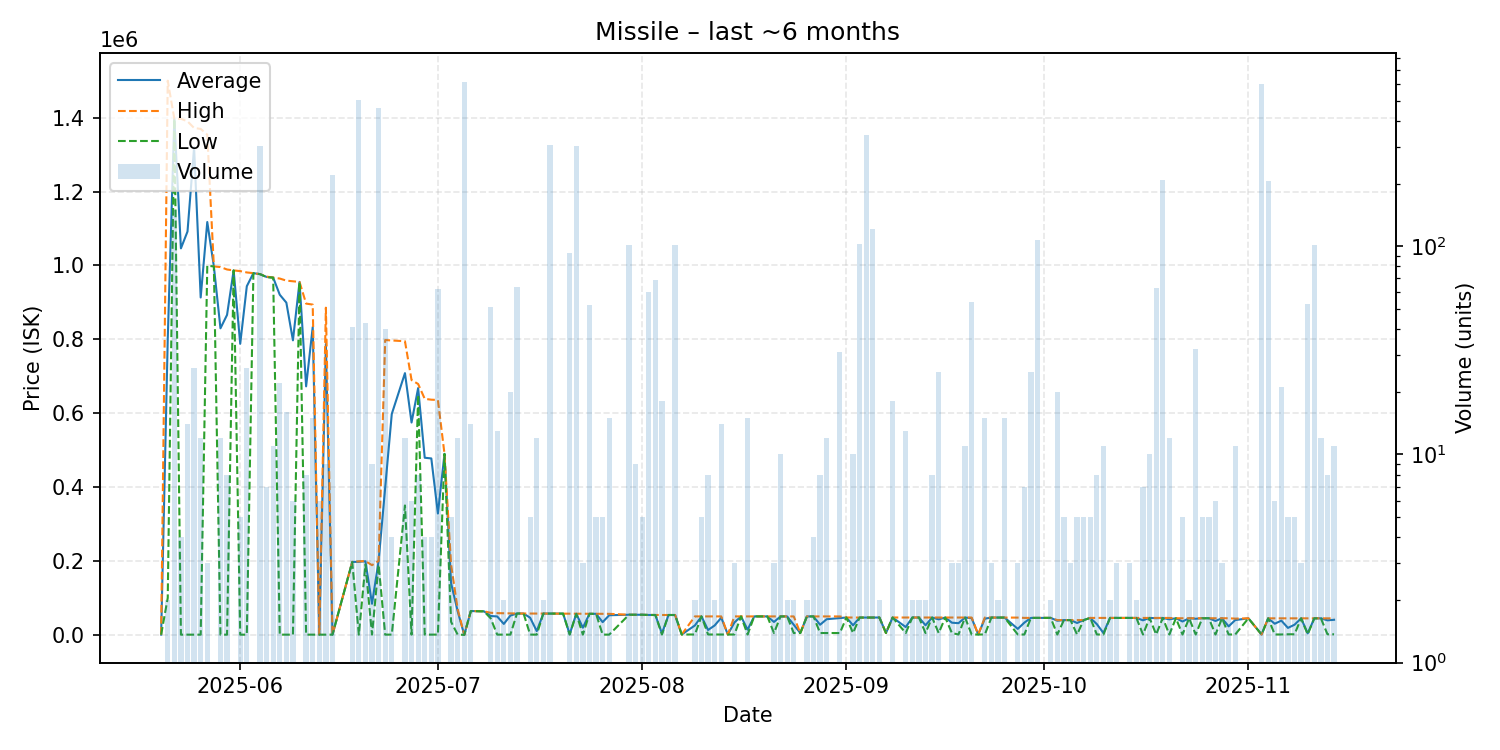

The table this chart was drawn from, first rows:
date, average, highest, lowest, order_count, volume
2025-05-20, 610.2, 610.2, 610.2, 1, 1
2025-05-21, 800000, 1500000, 100000, 2, 2
2025-05-22, 1397000, 1397000, 1397000, 6, 150
2025-05-23, 1046153, 1397000, 610.2, 4, 4
2025-05-24, 1091774, 1390000, 610.4, 6, 14
2025-05-25, 1319831, 1372000, 610.4, 6, 26
2025-05-26, 913203, 1369500, 610.4, 9, 12
2025-05-27, 1117500, 1354000, 999250, 3, 3
2025-05-28, 997300, 997300, 997300, 1, 1
2025-05-29, 829768, 995600, 610.5, 2, 12
2025-05-30, 866076, 989000, 611.0, 7, 8
2025-05-31, 986500, 986500, 986500, 1, 1
2025-06-01, 787962, 984650, 611.2, 5, 5
2025-06-02, 943743, 981000, 611.2, 6, 26
2025-06-03, 979100, 979100, 979100, 1, 1
2025-06-04, 976400, 976400, 976400, 5, 302
2025-06-05, 968743, 969700, 968400, 5, 7
2025-06-06, 967018, 967100, 967000, 3, 11
2025-06-07, 920714, 964500, 612.1, 4, 22
2025-06-08, 899301, 958900, 613.0, 4, 16
2025-06-09, 797302, 957000, 613.1, 6, 6
2025-06-10, 955300, 955300, 955300, 1, 1
2025-06-11, 672668, 896700, 620.1, 7, 8
2025-06-12, 833303, 894000, 640.0, 7, 15
2025-06-13, 640, 640.1, 640.0, 2, 6
2025-06-14, 787113, 885650, 613.2, 6, 9
2025-06-15, 613.2, 613.2, 613.2, 8, 220
2025-06-18, 197320, 197400, 197200, 7, 41
2025-06-19, 197900, 199000, 613.2, 15, 502
2025-06-20, 199265, 199700, 190000, 6, 43
2025-06-21, 84219, 188700, 614.3, 5, 9
2025-06-22, 199700, 200000, 189800, 13, 463
2025-06-23, 399442, 798000, 700.0, 7, 40
2025-06-24, 598025, 796900, 701.0, 3, 4
2025-06-26, 708493, 794800, 350306, 7, 12
2025-06-27, 574802, 689700, 712.1, 6, 6
2025-06-28, 668000, 679100, 649300, 4, 8
2025-06-29, 479454, 638900, 715.2, 3, 4
2025-06-30, 477579, 636600, 715.2, 4, 4
2025-07-01, 328390, 635800, 715.5, 4, 62
2025-07-02, 489900, 489900, 489900, 1, 1
2025-07-03, 139983, 190000, 35208, 4, 5
2025-07-04, 63859, 69600, 717.0, 3, 12
2025-07-05, 0.02, 0.02, 0.02, 3, 615
2025-07-06, 64539, 64590, 64410, 4, 14
2025-07-08, 63690, 63690, 63690, 1, 1
2025-07-09, 51078, 59820, 44990, 4, 51
2025-07-10, 49869, 58830, 717.0, 3, 13
2025-07-11, 29604, 58490, 717.0, 2, 2
2025-07-12, 52301, 58050, 717.0, 10, 20
2025-07-13, 57865, 57900, 57830, 10, 64
2025-07-14, 57820, 57820, 57820, 1, 1
2025-07-15, 46335, 57740, 717.0, 2, 5
2025-07-16, 10218, 57720, 717.0, 3, 12
2025-07-17, 57690, 57710, 57670, 2, 2
2025-07-18, 57610, 57610, 57610, 5, 305
2025-07-20, 57560, 57560, 57560, 1, 1
2025-07-21, 1938, 57490, 717.0, 4, 93
2025-07-22, 56980, 56980, 56980, 7, 304
2025-07-23, 19478, 57000, 717.0, 2, 3
... 104 more rows
